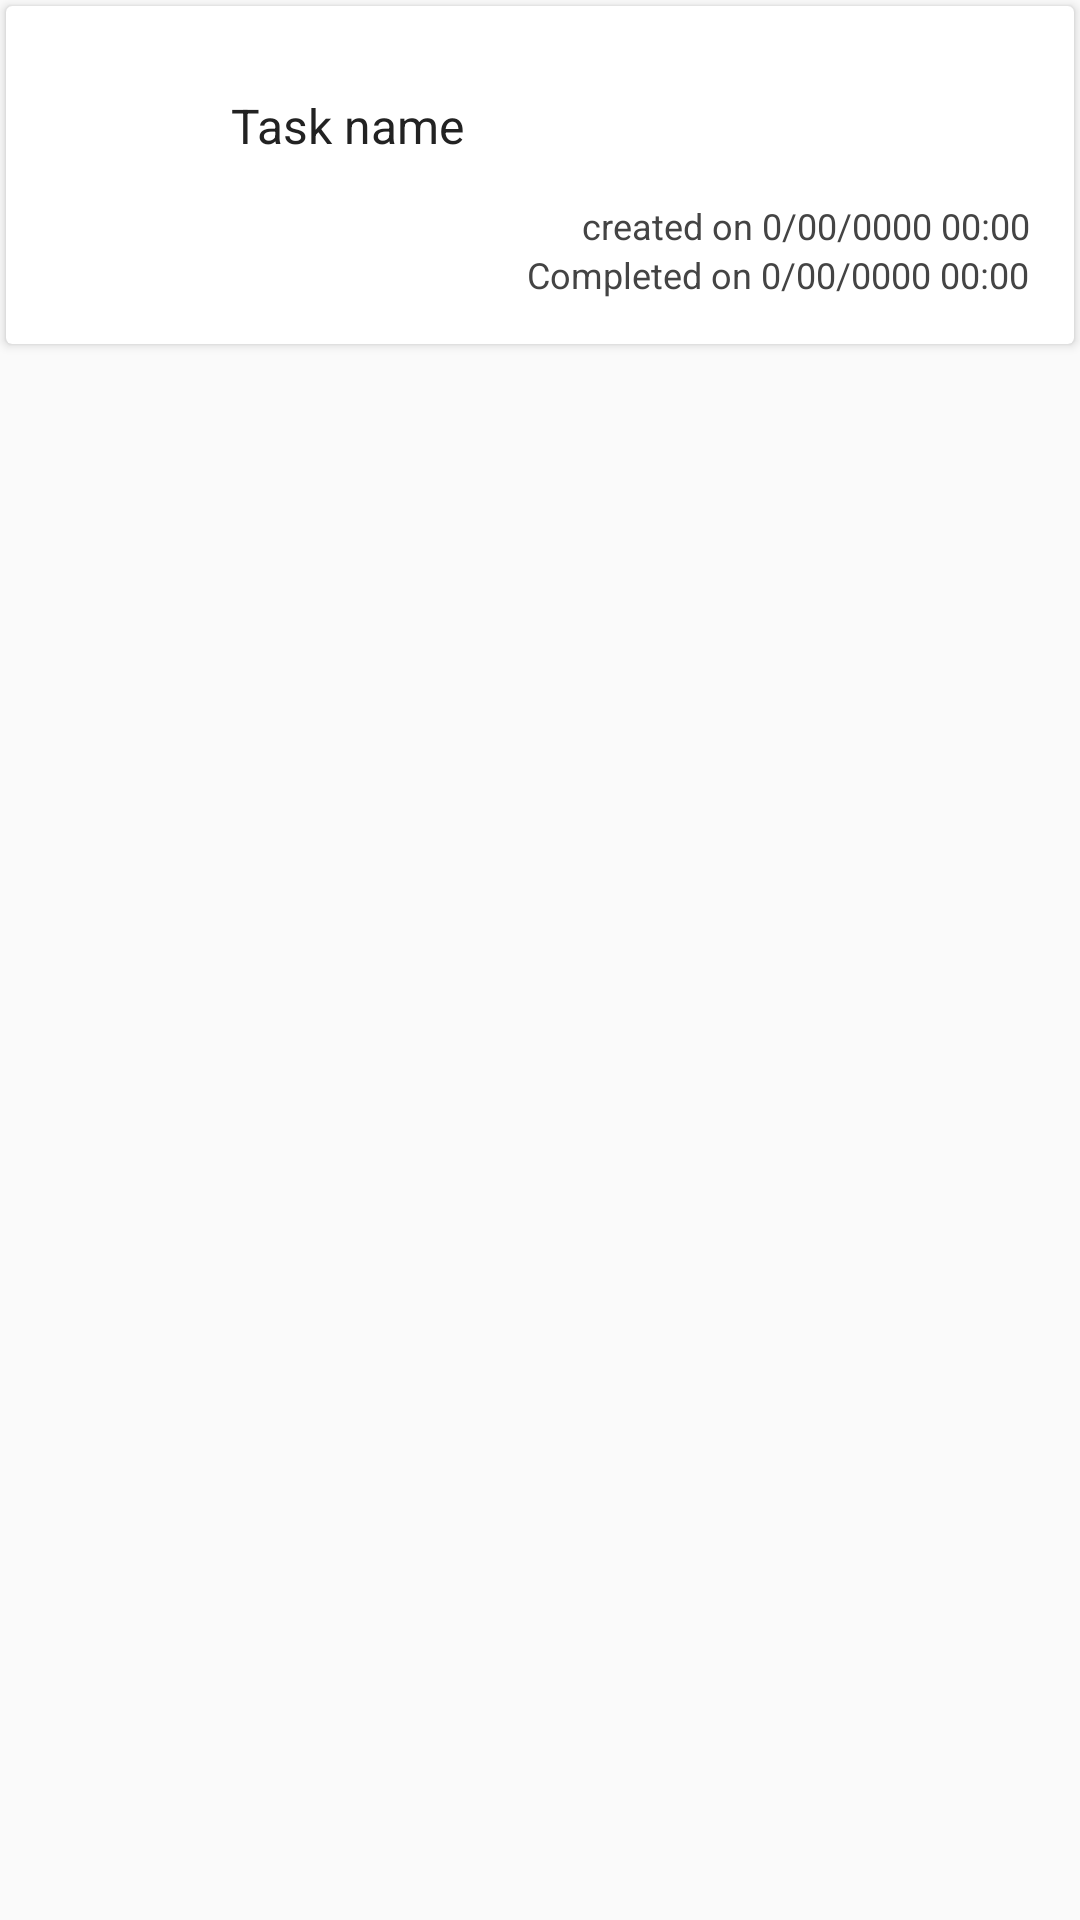

This screen was rendered from an Android layout file. Write that file and the resources it references.
<!-- AndroidManifest.xml: application theme AppTheme -->
<!-- res/layout/history_task_layout.xml -->
<?xml version="1.0" encoding="utf-8"?>
<FrameLayout xmlns:android="http://schemas.android.com/apk/res/android"
    android:layout_width="match_parent"
    android:layout_height="wrap_content"
    android:padding="0dp">

    <android.support.v7.widget.CardView
        android:layout_margin="2dp"
        android:layout_width="match_parent"
        android:layout_height="wrap_content">

        <RelativeLayout
            android:layout_width="match_parent"
            android:layout_height="wrap_content"
            android:padding="15dp">

            <RelativeLayout
                android:id="@+id/detailsContainer"
                android:layout_width="match_parent"
                android:layout_height="wrap_content">
                <ImageView
                    android:id="@+id/imgUserProfpic"
                    android:layout_alignParentLeft="true"
                    android:layout_alignParentStart="true"
                    android:layout_centerVertical="true"
                    android:layout_width="50dp"
                    android:layout_height="50dp"
                    android:src="@drawable/ic_tasks_dark"/>

                <TextView
                    android:id="@+id/txtTaskDescription"
                    style="@style/mediumDarkLabel"
                    android:layout_toRightOf="@+id/imgUserProfpic"
                    android:layout_alignParentRight="true"
                    android:layout_alignParentEnd="true"
                    android:layout_centerVertical="true"
                    android:layout_marginLeft="10dp"
                    android:text="Task name"/>

            </RelativeLayout>

            <LinearLayout
                android:layout_width="match_parent"
                android:layout_height="wrap_content"
                android:layout_below="@+id/detailsContainer"
                android:orientation="vertical"
                android:layout_alignParentStart="true"
                android:layout_alignParentLeft="true">
                <TextView
                    android:id="@+id/txtTaskStartDate"
                    style="@style/smallDarkLabel"
                    android:gravity="right"
                    android:text="created on 0/00/0000 00:00"/>

                <TextView
                    android:id="@+id/txtTaskCompleteDate"
                    style="@style/smallDarkLabel"
                    android:gravity="right"
                    android:text="Completed on 0/00/0000 00:00"/>

            </LinearLayout>

        </RelativeLayout>

    </android.support.v7.widget.CardView>

</FrameLayout>
<!-- resources referenced by this layout -->
<resources>
  <style name="mediumDarkLabel" parent="mediumLabel">
          <item name="android:textColor">@color/darkerText</item>
      </style>
  <style name="smallDarkLabel" parent="smallLabel">
          <item name="android:textColor">@color/darkText</item>
      </style>
  <style name="AppTheme" parent="Theme.AppCompat.Light.DarkActionBar">
          <item name="colorPrimary">@color/colorPrimary</item>
          <item name="colorPrimaryDark">@color/colorPrimaryDark</item>
          <item name="colorAccent">@color/colorAccent</item>
      </style>
  <style name="mediumLabel" parent="teamManagerTextView">
          <item name="android:textSize">@dimen/medium_text_size</item>
      </style>
  <color name="darkerText">#222</color>
  <style name="smallLabel" parent="teamManagerTextView">
          <item name="android:textSize">@dimen/small_text_size</item>
      </style>
  <color name="darkText">#444</color>
  <color name="colorPrimary">#008577</color>
  <color name="colorPrimaryDark">#FF00574B</color>
  <color name="colorAccent">#156636</color>
  <style name="teamManagerTextView">
          <item name="android:layout_width">match_parent</item>
          <item name="android:layout_height">wrap_content</item>
      </style>
  <dimen name="medium_text_size">16sp</dimen>
  <dimen name="small_text_size">12sp</dimen>
</resources>
